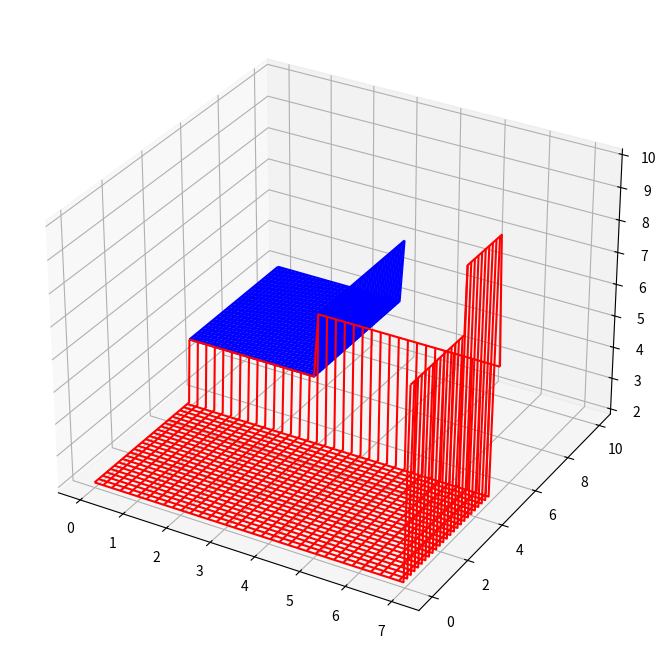

Write the Python code that produced this figure. (Note: this script raises an exception after producing the figure.)
import numpy as np
import matplotlib.pyplot as plt
import os

t1 = 5
t3 = 3
t2 = 7
t4 = 3

r = np.linspace(2, 10, 5)

#A function to return a tree for given (x1,x2) coordinates
def ManualTree(x1, x2):
    if x1 <= t1:
        if x2 <= t2:
            z = r[0]
        else:
            if x1 <= t3:
                z = r[3]
            else:
                z = r[4]
    else:
        if x2 <= t4:
            z = r[1]
        else:
            z = r[2]
    return(z)

ManualTree = np.vectorize(ManualTree)

x = np.linspace(0,10,100)
X, Y = np.meshgrid(x, x)
Z = ManualTree(X.T,Y.T)

#A 3D matrix for determining which colors go where.

def DivList(list1, den):
    return([e/den for e in list1])

#This tells us which color we use for which output tree value. Intended to match with the latex tree graphic.
def ColorMapper(z):
    if z == r[0]:
        out = DivList([255.0, 0.0, 0.0], 255.0)
    elif z == r[1]:
        out = DivList([0.0, 0.0, 255.0], 255.0)
    elif z == r[2]:
        out = DivList([160.0, 32.0, 240.0], 255.0)
    elif z == r[3]:
        out = DivList([0.0, 100.0, 0.0], 255.0)
    else:
        out = DivList([255.0, 140.0, 0.0], 255.0)
    return(out)

#Manually build the tree, one output tree value at a top. 
#For some spots, we need to add in the walls to show difference between two tree values.
fig = plt.figure(figsize=(20.0/1.8, 15.0/1.8))
ax = fig.add_subplot(111, projection='3d')
for val in r:   
    if val in [2, 4, 8]:
        logi = Z == val
        if val == 2:
            logi[50,0:70] = True
            logi[:51,70] = True
            shp = (51, 71)
        elif val == 4:
            logi[50:,30] = True
            shp = (50, 31)
        else:
            logi[30,70:] = True
            shp = (31, 30)
        x = X[logi].reshape(shp)
        y = Y[logi].reshape(shp)
        z = Z[logi].reshape(shp)
    else:
        x = X[Z==val]
        y = Y[Z==val]
        z = val
    ax.plot_wireframe(x, y, z, color=ColorMapper(val))
        
ax.w_xaxis.set_pane_color((1.0, 1.0, 1.0, 1.0))
ax.view_init(elev=30, azim=230)
plt.savefig(os.path.join('figures', 'tree3d.pdf'))
